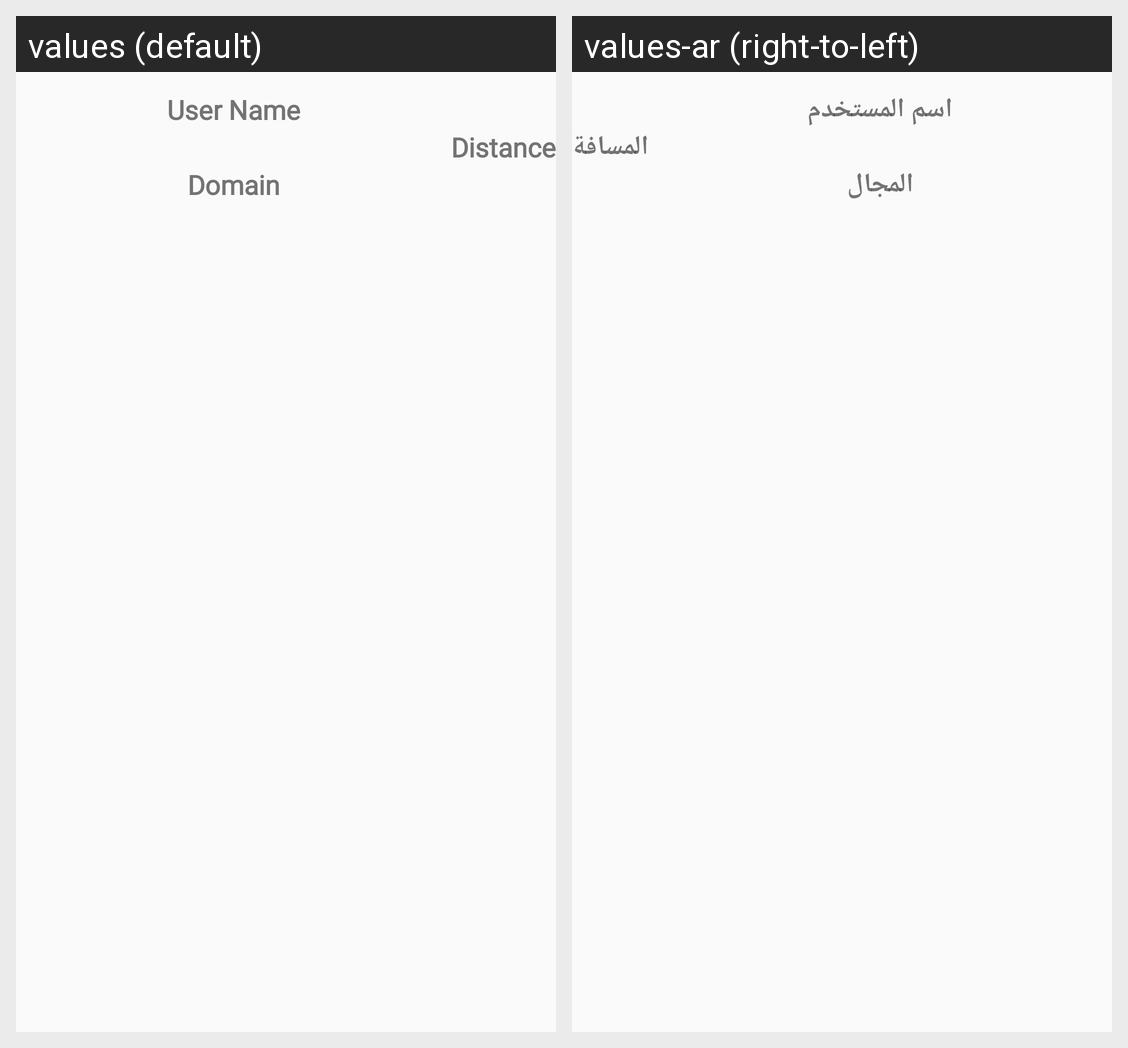

Strings drawn on this Android screen and how each of the app's shown locales translates them:
Android screen res/layout/notification_list_item.xml rendered under 2 locales, left to right: values (default), values-ar (right-to-left). Device: Nexus 5 (rendered at 1080×1920; each locale shown at half size, 540×960, under a caption strip naming it); theme Theme.AppCompat.Light.NoActionBar.
Strings drawn on this screen, with the default value and each locale's value (text and hints the layout hard-codes, and strings that could not be matched under every locale, appear in the picture but are not listed):

distance
  values: Distance
  values-ar: المسافة

user_name
  values: User Name
  values-ar: اسم المستخدم

domain
  values: Domain
  values-ar: المجال
